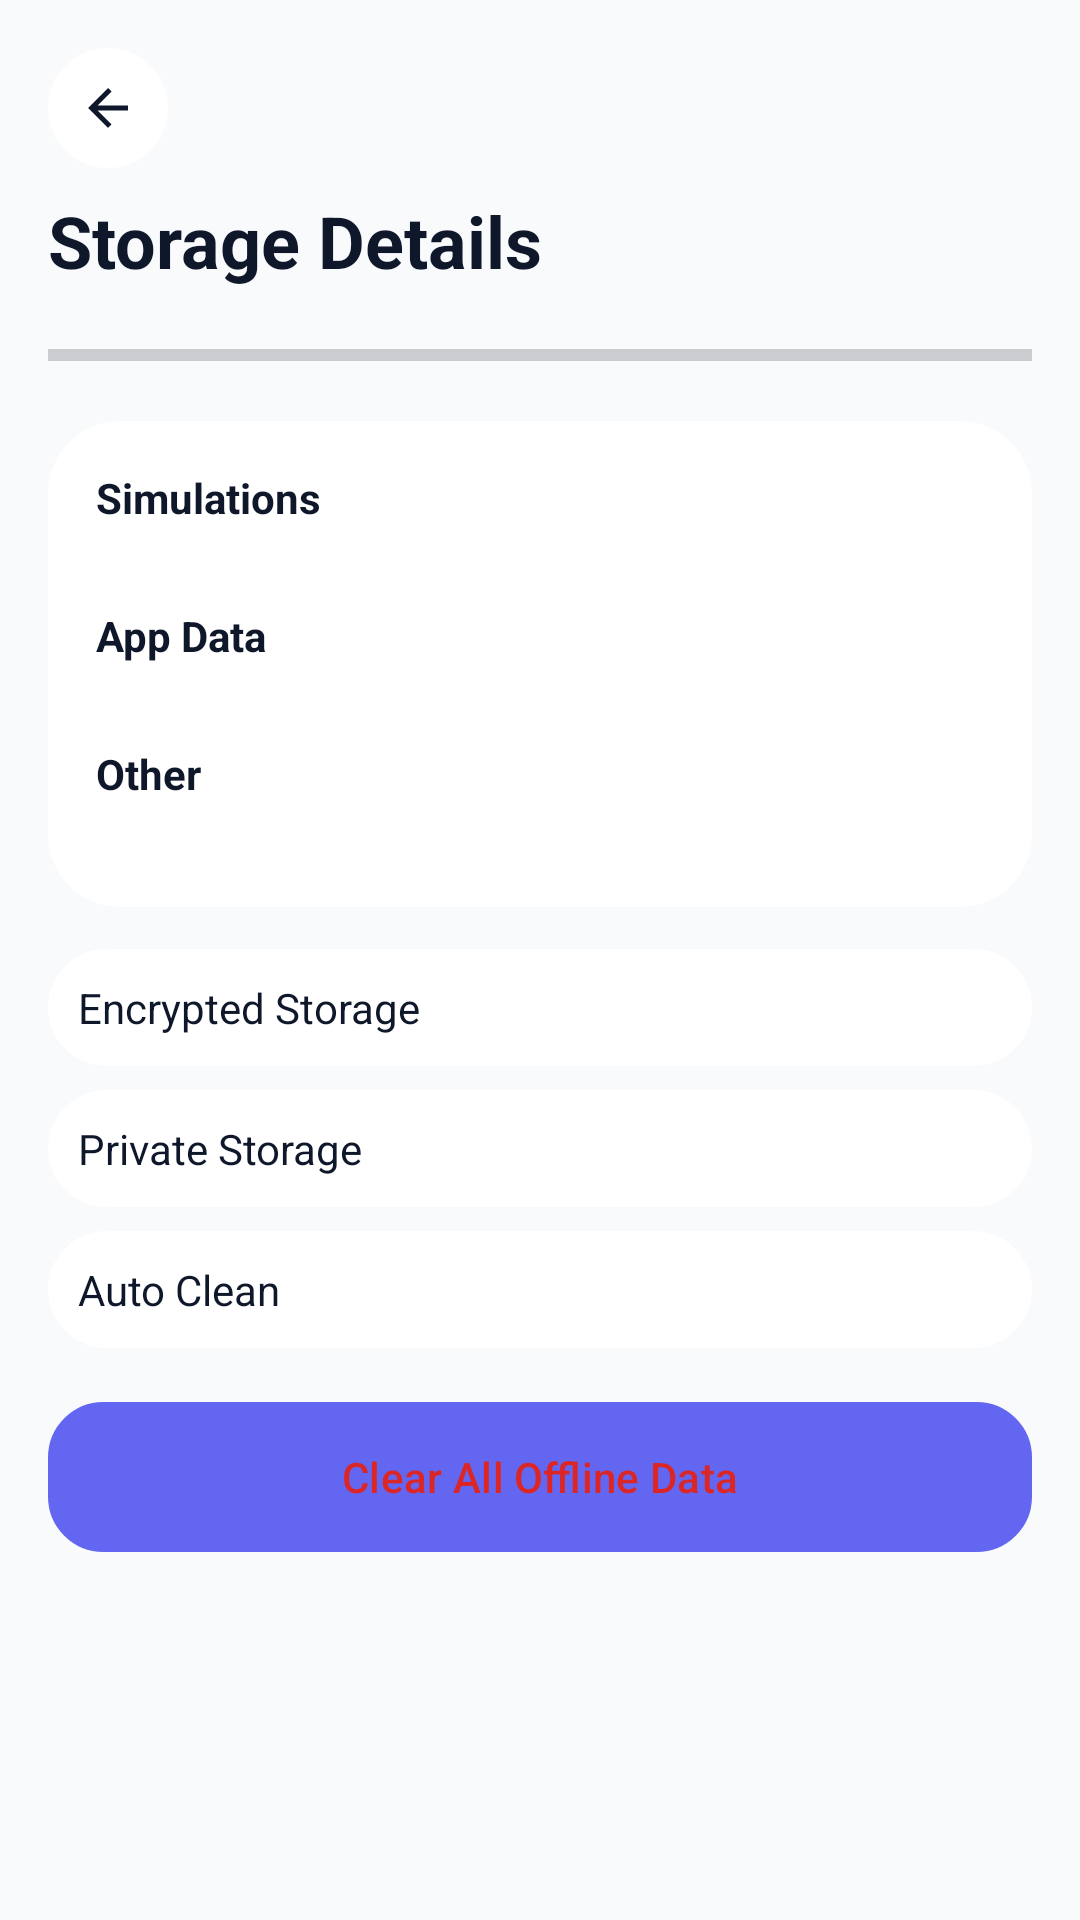

The Android layout XML behind this screen, and the referenced resources:
<!-- AndroidManifest.xml: application theme Theme.VirtualLab -->
<!-- res/layout/activity_storage_details.xml -->
<LinearLayout xmlns:android="http://schemas.android.com/apk/res/android"
    android:layout_width="match_parent"
    android:layout_height="match_parent"
    android:background="#F8FAFC"
    android:orientation="vertical"
    android:padding="16dp">

    <ImageButton android:id="@+id/btnStorageBack" android:layout_width="40dp" android:layout_height="40dp" android:background="@drawable/bg_floating_icon" android:padding="10dp" android:src="@drawable/ic_back_20"/>
    <TextView android:layout_width="wrap_content" android:layout_height="wrap_content" android:layout_marginTop="8dp" android:text="Storage Details" android:textColor="#0F172A" android:textSize="24sp" android:textStyle="bold"/>

    <ProgressBar
        android:id="@+id/storageDonutProgress"
        style="?android:attr/progressBarStyleHorizontal"
        android:layout_width="match_parent"
        android:layout_height="12dp"
        android:layout_marginTop="16dp"
        android:max="100"/>

    <LinearLayout android:layout_width="match_parent" android:layout_height="wrap_content" android:layout_marginTop="16dp" android:background="@drawable/bg_card_white" android:orientation="vertical" android:padding="16dp">
        <TextView android:layout_width="match_parent" android:layout_height="wrap_content" android:text="Simulations" android:textColor="#0F172A" android:textStyle="bold"/>
        <TextView android:id="@+id/txtStorageSimulations" android:layout_width="wrap_content" android:layout_height="wrap_content" android:textColor="#64748B"/>
        <TextView android:layout_width="match_parent" android:layout_height="wrap_content" android:layout_marginTop="8dp" android:text="App Data" android:textColor="#0F172A" android:textStyle="bold"/>
        <TextView android:id="@+id/txtStorageAppData" android:layout_width="wrap_content" android:layout_height="wrap_content" android:textColor="#64748B"/>
        <TextView android:layout_width="match_parent" android:layout_height="wrap_content" android:layout_marginTop="8dp" android:text="Other" android:textColor="#0F172A" android:textStyle="bold"/>
        <TextView android:id="@+id/txtStorageOther" android:layout_width="wrap_content" android:layout_height="wrap_content" android:textColor="#64748B"/>
    </LinearLayout>

    <TextView android:layout_width="match_parent" android:layout_height="wrap_content" android:layout_marginTop="14dp" android:background="@drawable/bg_card_white" android:padding="10dp" android:text="Encrypted Storage" android:textColor="#0F172A"/>
    <TextView android:layout_width="match_parent" android:layout_height="wrap_content" android:layout_marginTop="8dp" android:background="@drawable/bg_card_white" android:padding="10dp" android:text="Private Storage" android:textColor="#0F172A"/>
    <TextView android:layout_width="match_parent" android:layout_height="wrap_content" android:layout_marginTop="8dp" android:background="@drawable/bg_card_white" android:padding="10dp" android:text="Auto Clean" android:textColor="#0F172A"/>

    <com.google.android.material.button.MaterialButton android:id="@+id/btnClearAllOffline" android:layout_width="match_parent" android:layout_height="50dp" android:layout_marginTop="18dp" android:background="@drawable/bg_button_outline_soft" android:text="Clear All Offline Data" android:textAllCaps="false" android:textColor="#DC2626"/>
</LinearLayout>
<!-- resources referenced by this layout -->
<resources>
  <!-- drawable bg_button_outline_soft (drawable) -->
  <shape xmlns:android="http://schemas.android.com/apk/res/android" android:shape="rectangle">
      <solid android:color="@color/vl_card_bg_alt" />
      <stroke android:width="1dp" android:color="@color/vl_card_stroke" />
      <corners android:radius="18dp" />
  </shape>
  <!-- drawable bg_card_white (drawable) -->
  <shape xmlns:android="http://schemas.android.com/apk/res/android" android:shape="rectangle">
      <solid android:color="@color/vl_card_bg"/>
      <corners android:radius="24dp"/>
      <padding android:left="16dp" android:top="16dp" android:right="16dp" android:bottom="16dp"/>
  </shape>
  <!-- drawable bg_floating_icon (drawable) -->
  <shape xmlns:android="http://schemas.android.com/apk/res/android" android:shape="rectangle">
      <solid android:color="#F2FFFFFF" />
      <corners android:radius="22dp" />
  </shape>
  <!-- drawable ic_back_20 (drawable) -->
  ﻿<vector xmlns:android="http://schemas.android.com/apk/res/android" android:width="20dp" android:height="20dp" android:viewportWidth="24" android:viewportHeight="24">
    <path android:fillColor="#0F172A" android:pathData="M20,11H7.83l5.59,-5.59L12,4l-8,8l8,8l1.41,-1.41L7.83,13H20v-2z"/>
  </vector>
  <style name="Theme.VirtualLab" parent="Theme.Material3.DayNight.NoActionBar">
          <item name="colorPrimary">@color/vl_primary</item>
          <item name="colorSecondary">@color/vl_secondary</item>
          <item name="colorTertiary">@color/vl_accent</item>
          <item name="android:windowBackground">@drawable/bg_gradient_soft</item>
          <item name="shapeAppearanceSmallComponent">@style/Shape.VirtualLab.Small</item>
          <item name="shapeAppearanceMediumComponent">@style/Shape.VirtualLab.Medium</item>
          <item name="shapeAppearanceLargeComponent">@style/Shape.VirtualLab.Large</item>
          <item name="android:statusBarColor" tools:targetApi="l">@android:color/transparent</item>
      </style>
  <color name="vl_card_bg_alt">#F8FAFF</color>
  <color name="vl_card_stroke">#E3E8FF</color>
  <color name="vl_card_bg">#FFFFFF</color>
  <color name="vl_primary">#6366F1</color>
  <color name="vl_secondary">#10B981</color>
  <color name="vl_accent">#06B6D4</color>
  <!-- drawable bg_gradient_soft (drawable) -->
  <shape xmlns:android="http://schemas.android.com/apk/res/android" android:shape="rectangle">
      <gradient android:angle="270" android:startColor="@color/vl_bg_start" android:endColor="@color/vl_bg_end"/>
  </shape>
  <style name="Shape.VirtualLab.Small" parent="">
          <item name="cornerFamily">rounded</item>
          <item name="cornerSize">12dp</item>
      </style>
  <style name="Shape.VirtualLab.Medium" parent="">
          <item name="cornerFamily">rounded</item>
          <item name="cornerSize">20dp</item>
      </style>
  <style name="Shape.VirtualLab.Large" parent="">
          <item name="cornerFamily">rounded</item>
          <item name="cornerSize">24dp</item>
      </style>
  <color name="vl_bg_start">#F8FAFC</color>
  <color name="vl_bg_end">#F1F5F9</color>
</resources>
